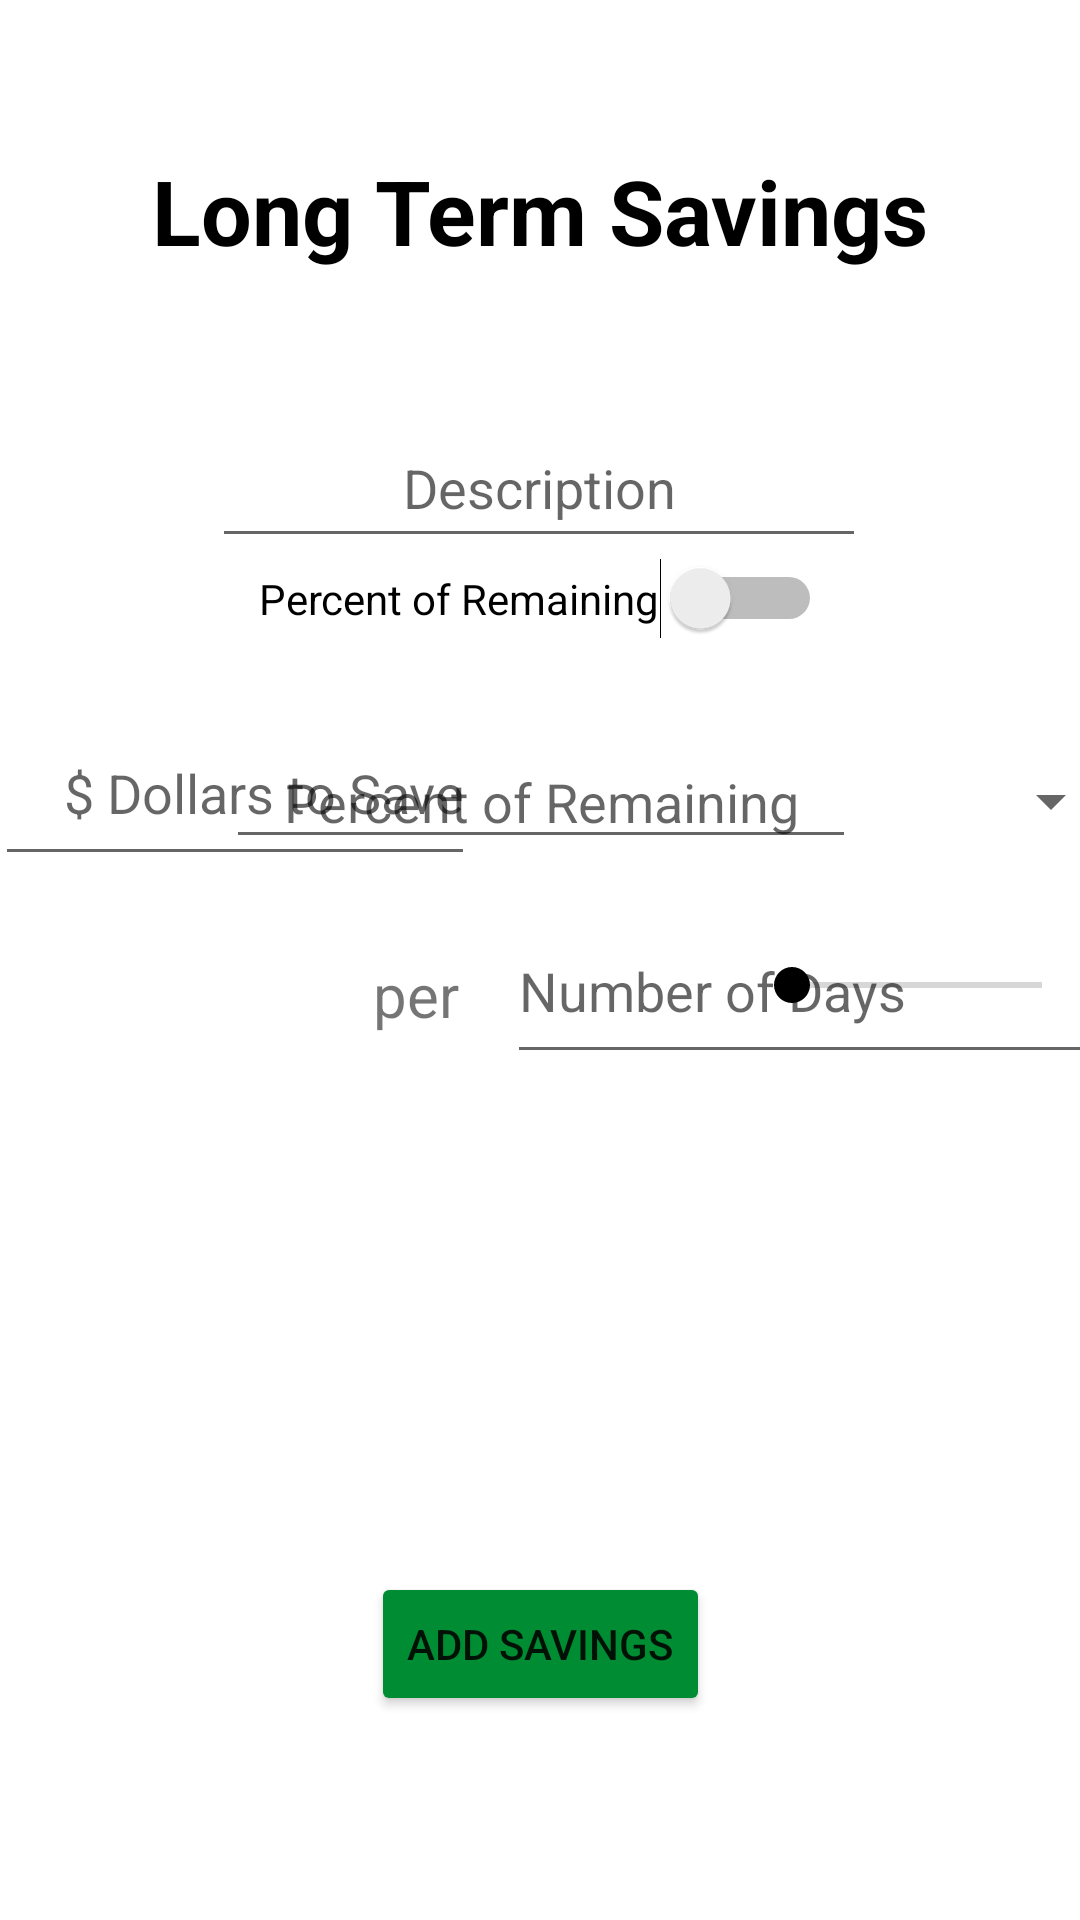

Android layout source for this screen:
<!-- AndroidManifest.xml: application theme Theme.Money -->
<!-- res/layout/activity_add_saving_long_term.xml -->
<?xml version="1.0" encoding="utf-8"?>
<androidx.constraintlayout.widget.ConstraintLayout xmlns:android="http://schemas.android.com/apk/res/android"
    xmlns:app="http://schemas.android.com/apk/res-auto"
    xmlns:tools="http://schemas.android.com/tools"
    android:layout_width="match_parent"
    android:layout_height="match_parent"
    tools:context=".AddSavingLongTerm">

    <TextView
        android:id="@+id/savingLTTitle"
        android:layout_width="wrap_content"
        android:layout_height="wrap_content"
        android:layout_marginTop="50dp"
        android:text="@string/longTermSavingValue"
        android:textColor="#000"
        android:textSize="30sp"
        android:textStyle="bold"
        app:layout_constraintEnd_toEndOf="parent"
        app:layout_constraintStart_toStartOf="parent"
        app:layout_constraintTop_toTopOf="parent" />

    <EditText
        android:id="@+id/savingLTDesc"
        android:layout_width="218dp"
        android:layout_height="50dp"
        android:layout_marginTop="136dp"
        android:autofillHints=""
        android:ems="10"
        android:gravity="center"
        android:hint="@string/incomeDescriptionValue"
        android:inputType="textPersonName"
        app:layout_constraintEnd_toEndOf="parent"
        app:layout_constraintHorizontal_bias="0.497"
        app:layout_constraintStart_toStartOf="parent"
        app:layout_constraintTop_toTopOf="parent" />

    <androidx.constraintlayout.widget.ConstraintLayout
        android:id="@+id/percentLayout"
        android:layout_width="400dp"
        android:layout_height="155dp"
        android:layout_marginTop="16dp"
        app:layout_constraintEnd_toEndOf="parent"
        app:layout_constraintStart_toStartOf="parent"
        app:layout_constraintTop_toBottomOf="@+id/amountVPercent"
        tools:visibility="invisible">

        <SeekBar
            android:id="@+id/percentRemainingSlider"
            style="@android:style/Widget.DeviceDefault.Light.SeekBar"
            android:layout_width="366dp"
            android:layout_height="52dp"
            android:layout_marginTop="16dp"
            android:max="20"
            android:progress="15"
            app:layout_constraintEnd_toEndOf="parent"
            app:layout_constraintStart_toStartOf="parent"
            app:layout_constraintTop_toBottomOf="@+id/percentOfRemaining" />

        <EditText
            android:id="@+id/percentOfRemaining"
            android:layout_width="wrap_content"
            android:layout_height="wrap_content"
            android:layout_marginTop="16dp"
            android:ems="10"
            android:gravity="center"
            android:hint="@string/percentValue"
            android:inputType="numberDecimal"
            app:layout_constraintEnd_toEndOf="parent"
            app:layout_constraintStart_toStartOf="parent"
            app:layout_constraintTop_toTopOf="parent" />
    </androidx.constraintlayout.widget.ConstraintLayout>

    <androidx.constraintlayout.widget.ConstraintLayout
        android:id="@+id/amountLayout"
        android:layout_width="396dp"
        android:layout_height="106dp"
        app:layout_constraintEnd_toEndOf="parent"
        app:layout_constraintStart_toStartOf="parent"
        app:layout_constraintTop_toBottomOf="@+id/savingLTDesc">

        <Spinner
            android:id="@+id/selectSavingLTPeriod"
            android:layout_width="200dp"
            android:layout_height="50dp"
            android:layout_marginStart="16dp"
            android:layout_marginEnd="16dp"
            app:layout_constraintEnd_toEndOf="parent"
            app:layout_constraintHorizontal_bias="0.0"
            app:layout_constraintStart_toEndOf="@+id/savingLTAmount"
            app:layout_constraintTop_toTopOf="@+id/savingLTAmount" />

        <EditText
            android:id="@+id/savingLTAmount"
            android:layout_width="160dp"
            android:layout_height="50dp"
            android:layout_marginStart="16dp"
            android:layout_marginTop="56dp"
            android:autofillHints=""
            android:ems="10"
            android:gravity="end"
            android:hint="@string/savingHintValue"
            android:inputType="numberDecimal"
            app:layout_constraintStart_toStartOf="parent"
            app:layout_constraintTop_toTopOf="parent" />

    </androidx.constraintlayout.widget.ConstraintLayout>

    <androidx.constraintlayout.widget.ConstraintLayout
        android:id="@+id/manualSavingLTPeriod"
        android:layout_width="377dp"
        android:layout_height="51dp"
        android:layout_marginTop="16dp"
        app:layout_constraintEnd_toEndOf="parent"
        app:layout_constraintStart_toStartOf="parent"
        app:layout_constraintTop_toBottomOf="@+id/amountLayout"
        tools:visibility="invisible">

        <EditText
            android:id="@+id/setSavingLTPeriod"
            android:layout_width="200dp"
            android:layout_height="50dp"
            android:autofillHints=""
            android:ems="10"
            android:gravity="start"
            android:hint="@string/otherPeriodValue"
            android:inputType="numberDecimal"
            app:layout_constraintEnd_toEndOf="parent"
            app:layout_constraintTop_toTopOf="parent" />

        <TextView
            android:id="@+id/perInput"
            android:layout_width="35dp"
            android:layout_height="38dp"
            android:layout_marginTop="10dp"
            android:layout_marginEnd="16dp"
            android:gravity="end"
            android:text="@string/perValue"
            android:textSize="20sp"
            app:layout_constraintEnd_toStartOf="@+id/setSavingLTPeriod"
            app:layout_constraintTop_toTopOf="@+id/setSavingLTPeriod" />

    </androidx.constraintlayout.widget.ConstraintLayout>

    <Button
        android:id="@+id/addSavingLTButton"
        android:layout_width="wrap_content"
        android:layout_height="wrap_content"
        android:layout_marginBottom="68dp"
        android:onClick="addsavingLTToList"
        android:text="@string/addSavingsValue"
        app:backgroundTint="@color/myGreen"
        app:layout_constraintBottom_toBottomOf="parent"
        app:layout_constraintEnd_toEndOf="parent"
        app:layout_constraintStart_toStartOf="parent" />

    <TextView
        android:id="@+id/showSavingLTText"
        android:layout_width="wrap_content"
        android:layout_height="wrap_content"
        android:layout_marginTop="50dp"
        android:textColor="@color/myGreen"
        android:textSize="20sp"
        android:textStyle="bold|italic"
        app:layout_constraintEnd_toEndOf="parent"
        app:layout_constraintStart_toStartOf="parent"
        app:layout_constraintTop_toBottomOf="@+id/manualSavingLTPeriod" />

    <Switch
        android:id="@+id/amountVPercent"
        android:layout_width="wrap_content"
        android:layout_height="wrap_content"
        android:text="@string/percentValue"
        app:layout_constraintEnd_toEndOf="parent"
        app:layout_constraintStart_toStartOf="parent"
        app:layout_constraintTop_toBottomOf="@+id/savingLTDesc" />

</androidx.constraintlayout.widget.ConstraintLayout>
<!-- resources referenced by this layout -->
<resources>
  <color name="myGreen">#008C32</color>
  <string name="addSavingsValue">Add Savings</string>
  <string name="incomeDescriptionValue">Description</string>
  <string name="longTermSavingValue">Long Term Savings</string>
  <string name="otherPeriodValue">Number of Days</string>
  <string name="perValue">per</string>
  <string name="percentValue">Percent of Remaining</string>
  <string name="savingHintValue">$ Dollars to Save</string>
  <style name="Theme.Money" parent="Theme.MaterialComponents.DayNight.DarkActionBar">
          
          <item name="colorPrimary">@color/myBlue</item>
          <item name="colorPrimaryVariant">@color/white</item>
          <item name="colorOnPrimary">@color/white</item>
          
          <item name="colorSecondary">@color/myBlue</item>
          <item name="colorSecondaryVariant">@color/myBlue</item>
          <item name="colorOnSecondary">@color/black</item>
          
          <item name="android:statusBarColor" tools:targetApi="l">?attr/colorPrimaryVariant</item>
          <item name="windowActionBar">false</item>
          <item name="windowNoTitle">true</item>
          
      </style>
  <color name="white">#FFFFFFFF</color>
  <color name="black">#FF000000</color>
</resources>
